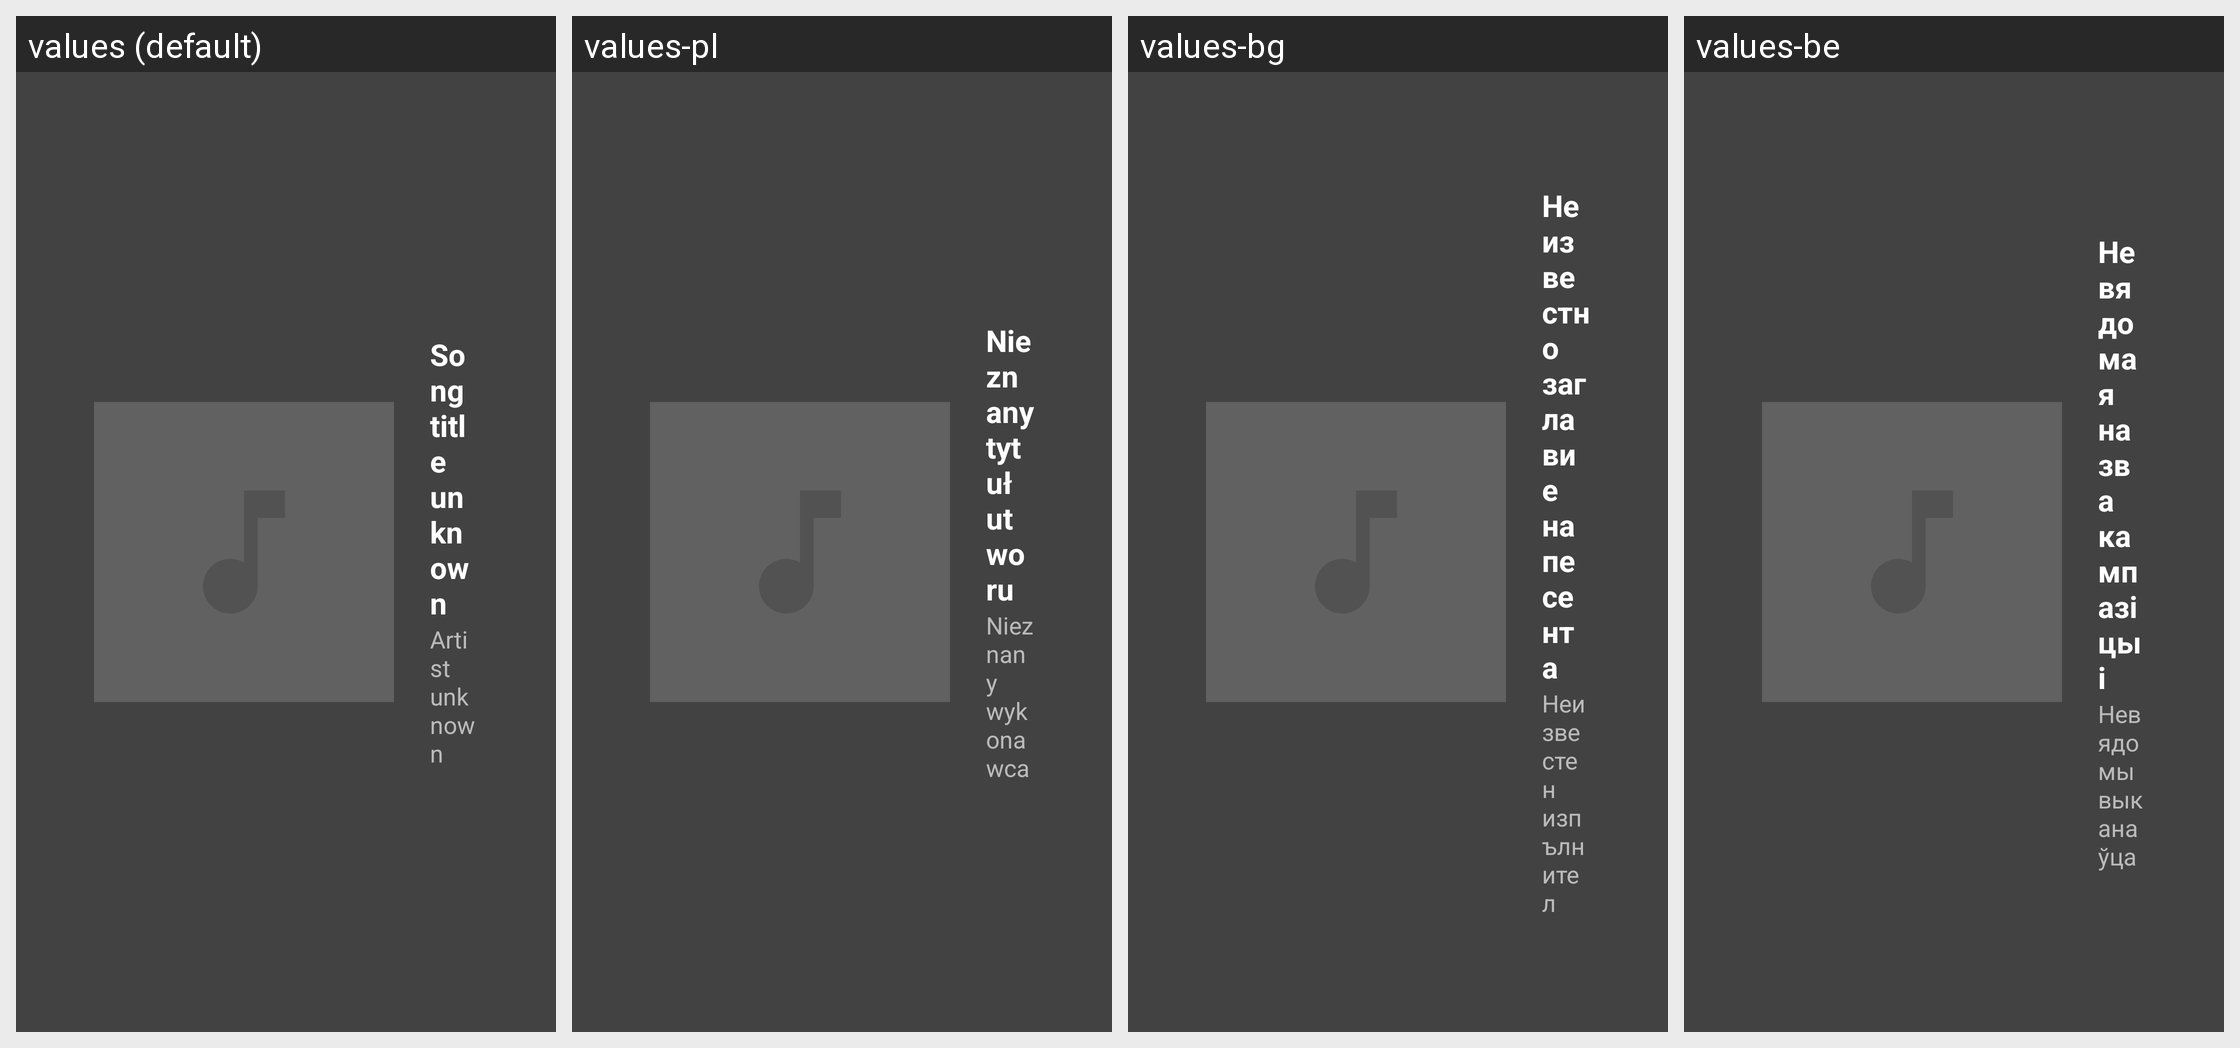

Strings drawn on this Android screen and how each of the app's shown locales translates them:
Android screen res/layout/music_with_title_landscape.xml rendered under 4 locales, left to right: values (default), values-pl, values-bg, values-be. Device: Nexus 5 (rendered at 1080×1920; each locale shown at half size, 540×960, under a caption strip naming it); theme Theme.MaterialComponents.DayNight.NoActionBar.
Other locales in the repository, not shown: values-af, values-am, values-ar, values-as, values-az, values-bn, values-bs, values-ca, values-cs, values-da, values-de, values-el, values-en-rAU, values-en-rGB, values-es, values-es-rUS, values-et, values-eu, values-fa, values-fi, values-fr, values-fr-rCA, values-gl, values-gu, values-he, values-hi, values-hr, values-hu, values-hy, values-id, values-in, values-is, values-it, values-iw, values-ja, values-ka, values-kk, values-km, values-kn, values-ko, values-ky, values-lo, values-lt, values-lv, values-mk, values-ml, values-mn, values-mr, values-ms, values-my, values-nb, values-ne, values-nl, values-no, values-or, values-pa, values-pt, values-pt-rBR, values-pt-rPT, values-ro, values-ru, values-si, values-sk, values-sl, values-sq, values-sr, values-sv, values-sw, values-ta, values-te, values-th, values-tl, values-tr, values-uk, values-ur, values-uz, values-vi, values-zh, values-zh-rCN, values-zh-rHK, values-zh-rTW, values-zu.
Strings drawn on this screen, with the default value and each locale's value (text and hints the layout hard-codes, and strings that could not be matched under every locale, appear in the picture but are not listed):

mcv2_music_title_unknown_text
  values: Song title unknown
  values-pl: Nieznany tytuł utworu
  values-bg: Неизвестно заглавие на песента
  values-be: Невядомая назва кампазіцыі

mcv2_music_artist_unknown_text
  values: Artist unknown
  values-pl: Nieznany wykonawca
  values-bg: Неизвестен изпълнител
  values-be: Невядомы выканаўца
